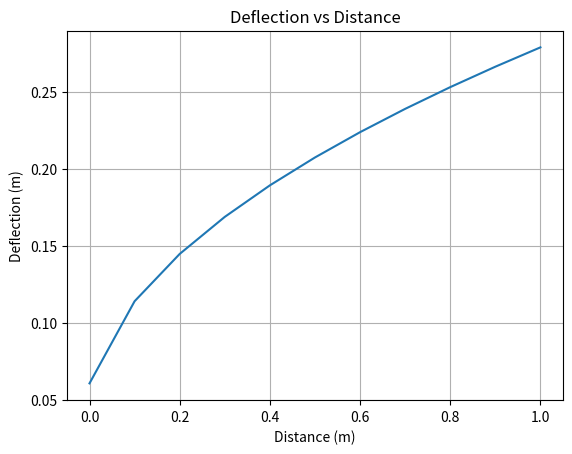
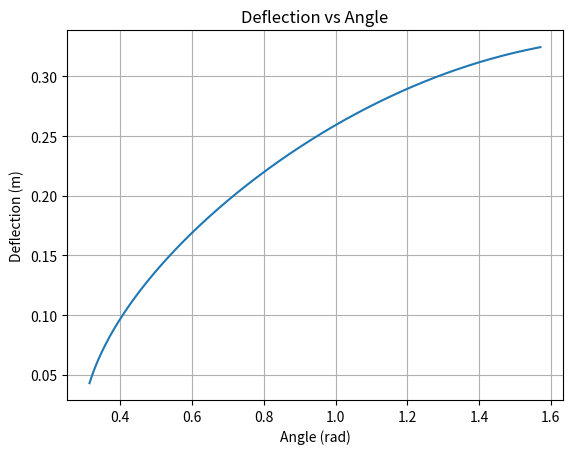
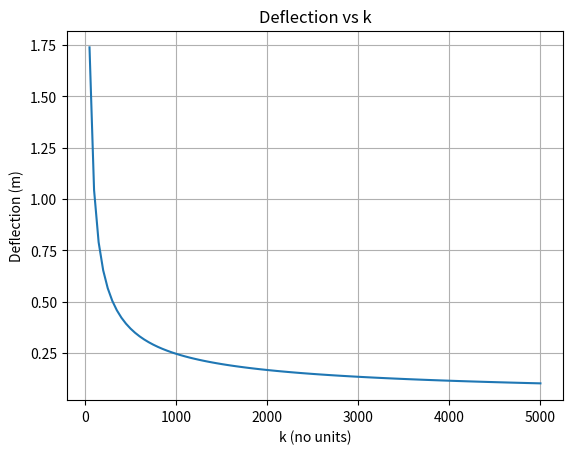
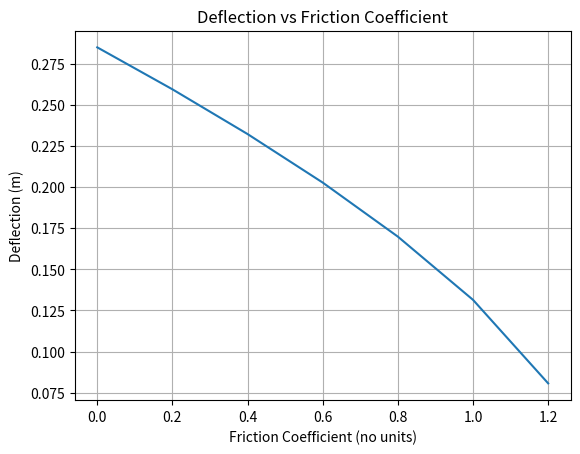
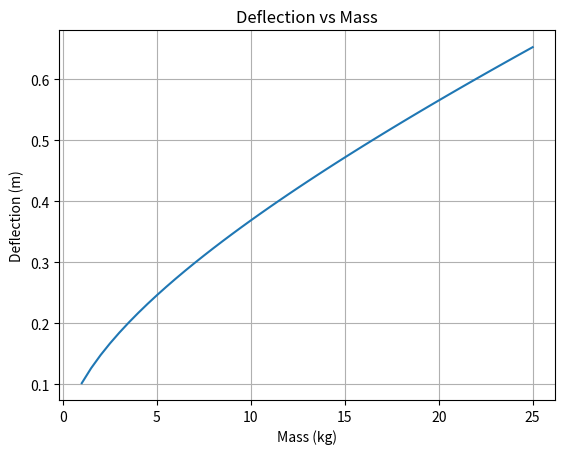

The script that saved these images, in order:
import matplotlib.pyplot as plt
from math import pow, sin, cos, sqrt, pi

g = 9.8
d = 0.75
theta = 53.13 * pi / 180
k = 1000
friction_coefficient = 0.3
m = 5

#def works(theta, friction_coefficient):
#    a = 0.5 * k
#    b = m * g * (cos(theta) * friction_coefficient - sin(theta))
#    c = d * m * g (cos(theta) * friction_coefficient - sin(theta))
#    if pow(b, 2) > 4 * a * c:
#        return True
#    else:
#        return False

def calculate_deflection(d, theta, k, friction_coefficient, m):
    a = 0.5 * k
    b = m * g * (cos(theta) * friction_coefficient - sin(theta))
    c = d * m * g * (cos(theta) * friction_coefficient - sin(theta))
    try:
        return (-b + sqrt(pow(b, 2) - 4 * a * c))/(2 * a)
    except:
        return 0
#task 1
d_range = [x / 10.0 for x in range(0,11)]
deflection = []
for d in d_range:
    deflection.append(calculate_deflection(d, theta, k, friction_coefficient, m))
plt.figure(1)
plt.plot(d_range, deflection)
plt.title('Deflection vs Distance')
plt.xlabel('Distance (m)')
plt.ylabel('Deflection (m)')
plt.grid()


d = 0.75
#task 2
theta_range = [(x / 10.0) * pi / 180 for x in range(180, 901)]
deflection = []
for theta in theta_range:
    deflection.append(calculate_deflection(d, theta, k, friction_coefficient, m))
plt.figure(2)
plt.plot(theta_range, deflection)
plt.title('Deflection vs Angle')
plt.xlabel('Angle (rad)')
plt.ylabel('Deflection (m)')
plt.grid()


theta = 53.13 * pi / 180
#task 3
k_range = range(50, 5050, 50)
deflection = []
for k in k_range:
    deflection.append(calculate_deflection(d, theta, k, friction_coefficient, m))
plt.figure(3)
plt.plot(k_range, deflection)
plt.title('Deflection vs k')
plt.xlabel('k (no units)')
plt.ylabel('Deflection (m)')
plt.grid()


k = 1000
#task 4
friction_coefficient_range = [float(x) / 10.0 for x in range(0, 13, 2)]
deflection = []
for fc in friction_coefficient_range:
    deflection.append(calculate_deflection(d, theta, k, fc, m))
plt.figure(4)
plt.plot(friction_coefficient_range, deflection)
plt.title('Deflection vs Friction Coefficient')
plt.xlabel('Friction Coefficient (no units)')
plt.ylabel('Deflection (m)')
plt.grid()


#task 5
m_range = [x / 10.0 for x in range(10,251,5)] #todo: fix
deflection = []
for m in m_range:
    deflection.append(calculate_deflection(d, theta, k, friction_coefficient, m))
plt.figure(5)
plt.plot(m_range, deflection)
plt.title('Deflection vs Mass')
plt.xlabel('Mass (kg)')
plt.ylabel('Deflection (m)')
plt.grid()